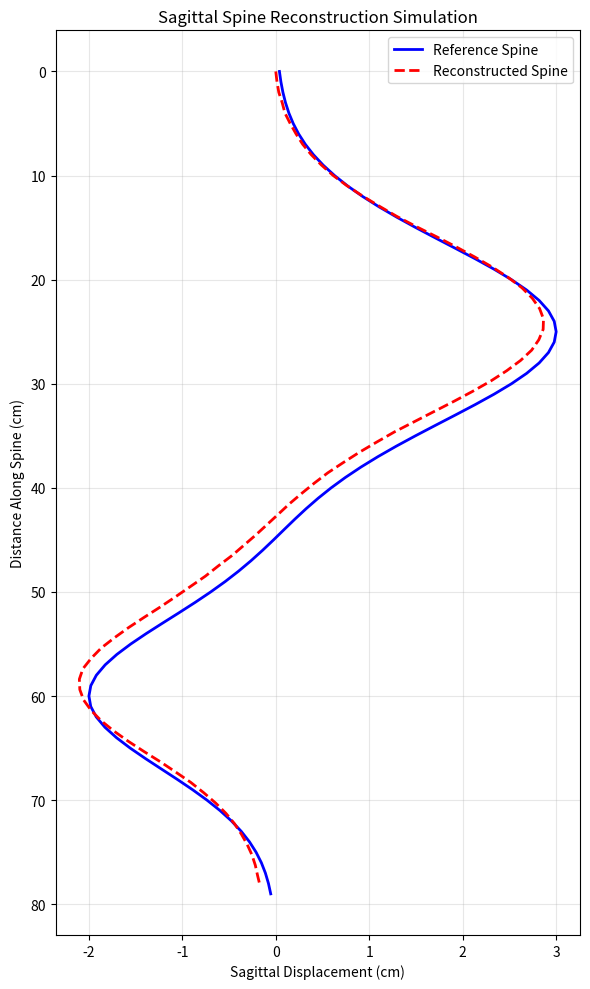

Source code (Python): (Note: this script raises an exception after producing the figure.)
import numpy as np
import matplotlib.pyplot as plt

# Simulation parameters
d = 1.0  # distance increment (cm)
n_points = 80  # number of measurement points
distance = np.arange(0, n_points * d, d)  # distance along spine (cm)

# Generate realistic sagittal spine reference curve
# Thoracic kyphosis: broad peak around 20-30 cm (outward curve)
# Lumbar lordosis: valley around 55-65 cm (inward curve)
thoracic_peak = 3.0 * np.exp(-((distance - 25) / 12)**2)
lumbar_valley = -2.0 * np.exp(-((distance - 60) / 10)**2)
true_y = thoracic_peak + lumbar_valley  # sagittal displacement (cm), positive = posterior

# Compute slopes and IMU pitch angles
slope = np.gradient(true_y, distance)  # dy/ddistance
angles = np.arctan(slope)  # pitch angles (radians from horizontal)

# Simulate IMU noise and drift
noise_std = 0.005  # rad (~0.3 degrees)
drift_rate = 0.0001  # rad per step
noise = np.random.normal(0, noise_std, len(angles))
drift = np.cumsum(np.random.normal(0, drift_rate, len(angles)))
measured_angles = angles + noise + drift

# Reconstruct spine from simulated IMU data
x_rec = [0.0]  # sagittal position
y_rec = [0.0]  # vertical position

for theta in measured_angles[1:]:
    dx = d * np.sin(theta)  # sagittal displacement
    dy = d * np.cos(theta)  # vertical displacement
    x_rec.append(x_rec[-1] + dx)
    y_rec.append(y_rec[-1] + dy)

x_rec = np.array(x_rec)
y_rec = np.array(y_rec)

# Plot results
plt.figure(figsize=(6, 10))

# Reference spine
plt.plot(true_y, distance, 'b-', linewidth=2, label="Reference Spine")

# Reconstructed spine
plt.plot(x_rec, y_rec, 'r--', linewidth=2, label="Reconstructed Spine")

plt.gca().invert_yaxis()  # spine top at top of plot
plt.xlabel("Sagittal Displacement (cm)")
plt.ylabel("Distance Along Spine (cm)")
plt.title("Sagittal Spine Reconstruction Simulation")
plt.legend()
plt.grid(True, alpha=0.3)
plt.tight_layout()
plt.show()

# Print reconstruction error
error = np.sqrt((x_rec - true_y)**2 + (y_rec - distance_rec)**2)
print(".2f")
print(".2f")
